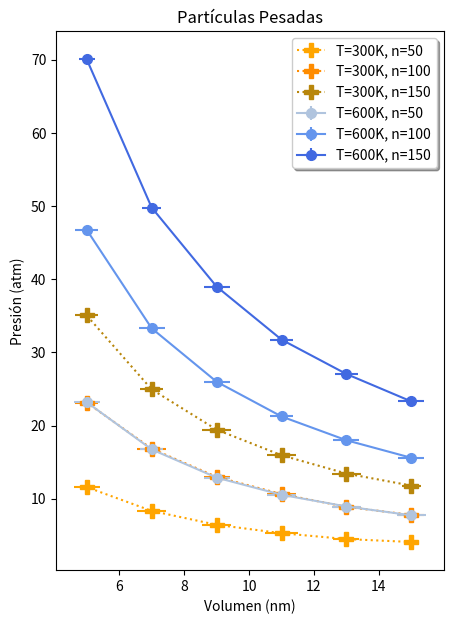

Write the Python code that produced this figure.
import numpy as np
import matplotlib.pyplot as plt

#------------------PARTICULAS PESADAS------------------------------------------------------------------------------------------------------

# Datos 300k, n50, p_pesadas
x_111 = np.array([15,13,11,9,7,5])
y_111 = np.array([3.85,4.5,5.3,6.45,8.35,11.65])
x_111err = 0.5
y_111err = np.array([0.45,0.4,0.5,0.45,0.45,0.45])

# Datos 300k, n100, p_pesadas
x_211 = np.array([15,13,11,9,7,5])
y_21 = np.array([7.75,8.95,10.65,13,16.75,23.45])
x_21err = 0.5
y_21err = np.array([0.45,0.45,0.45,0.4,0.45,0.35])

# Datos 300k, n150, p_pesadas
x_31 = np.array([15,13,11,9,7,5])
y_31 = np.array([11.65,13.5,15.95,19.45,25.1,35])
x_31err = 0.5
y_31err = np.array([0.3,0.45,0.45,0.45,0.4,0.4])

# Datos 600k, n50, p_pesadas
x_12 = np.array([15,13,11,9,7,5])
y_12 = np.array([7.8,9,10.65,12.9,16.65,23.35])
x_12err = 0.5
y_12err = np.array([0.45,0.45,0.45,0.4,0.35,0.4])

# Datos 600k, n100, p_pesadas
x_22 = np.array([15,13,11,9,7,5])
y_22 = np.array([15.5,18,21.2,26.1,33.6,46.75])
x_22err = 0.5
y_22err = np.array([0.4,0.4,0.35,0.4,0.4,0.35])

# Datos 600k, n150, p_pesadas
x_32 = np.array([15,13,11,9,7,5])
y_32 = np.array([23.35,26.95,31.8,39,50.25,70.1])
x_32err = 0.5
y_32err = np.array([0.4,0.35,0.35,0.4,0.3,0.25])

#-------PARTICULAS LIGERAS-----------------------------------------------------------------------------------------------------------------------------

# Datos 300k, n50, pligeras
x_11 = np.array([15,13,11,9,7,5])
y_11 = np.array([4.1,4.5,5.3,6.45,8.35,11.6])
x_11err = 0.5
y_11err = np.array([0.2,0.4,0.5,0.45,0.45,0.4])

# Datos 300k, n100, pligeras
x_21 = np.array([15,13,11,9,7,5])
y_21 = np.array([7.8,8.9,10.65,13,16.85,23.15])
x_21err = 0.5
y_21err = np.array([0.4,0.4,0.45,0.4,0.45,0.35])

# Datos 300k, n150, pligeras
x_31 = np.array([15,13,11,9,7,5])
y_31 = np.array([11.8,13.45,15.95,19.45,24.95,35.05])
x_31err = 0.5
y_31err = np.array([0.3,0.45,0.45,0.45,0.35,0.35])

# Datos 600k, n50, pligeras
x_12 = np.array([15,13,11,9,7,5])
y_12 = np.array([7.75,8.95,10.55,12.9,16.75,23.2])
x_12err = 0.5
y_12err = np.array([0.45,0.45,0.45,0.4,0.35,0.4])

# Datos 600k, n100, peligeras
x_22 = np.array([15,13,11,9,7,5])
y_22 = np.array([15.6,18,21.25,26,33.3,46.75])
x_22err = 0.5
y_22err = np.array([0.4,0.4,0.35,0.4,0.4,0.35])

# Datos 600k, n150, pligeras
x_32 = np.array([15,13,11,9,7,5])
y_32 = np.array([23.3,27.05,31.75,39,49.8,70.05])
x_32err = 0.5
y_32err = np.array([0.4,0.35,0.35,0.4,0.3,0.25])


#------------------------------------------------------------------------------------------------------------------------------------

plt.figure()
fig, ax = plt.subplots(figsize = (5,7))

#--------------------------------------------------------------------------------------------------------------------

L1 = ax.errorbar(x_11, y_11, x_11err, y_11err, linestyle='dotted', marker='P', markersize=10, color='orange')
L2 = ax.errorbar(x_21, y_21, x_21err, y_21err, linestyle='dotted', marker='P', markersize=10, color='darkorange')
L3 = ax.errorbar(x_31, y_31, x_31err, y_31err, linestyle='dotted', marker='P', markersize=10, color='darkgoldenrod')
L4 = ax.errorbar(x_12, y_12, x_12err, y_12err, linestyle='-', marker='o', markersize=7, color='lightsteelblue')
L5 = ax.errorbar(x_22, y_22, x_22err, y_22err, linestyle='-', marker='o', markersize=7, color='cornflowerblue')
L6 = ax.errorbar(x_32, y_32, x_32err, y_32err, linestyle='-', marker='o', markersize=7, color='royalblue')

#----------------------------------------------------------------------------------------------------------------------------

ax.legend((L1, L2, L3, L4, L5, L6), 
          ('T=300K, n=50','T=300K, n=100','T=300K, n=150','T=600K, n=50', 'T=600K, n=100', 'T=600K, n=150'), loc='upper right', shadow = True)
ax.set_xlabel('Volumen (nm)')
ax.set_ylabel('Presión (atm)')
ax.set_title('Partículas Pesadas')

archivo_1 = 'grafico-PP.pdf'
plt.savefig(archivo_1)

plt.show()
